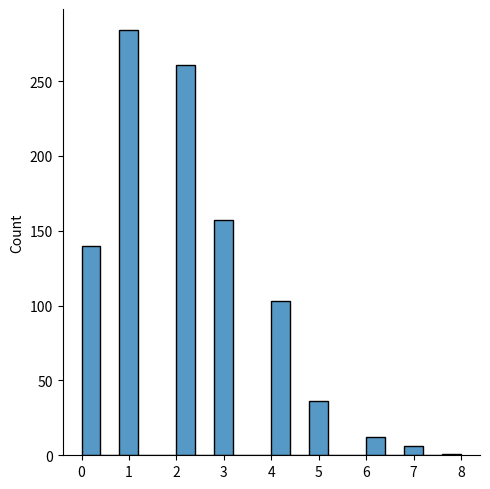

Source code (Python):
from numpy import random 
import matplotlib.pyplot as plt
import seaborn as sns 

sns.displot(random.poisson(lam=2,size=1000))
plt.show()